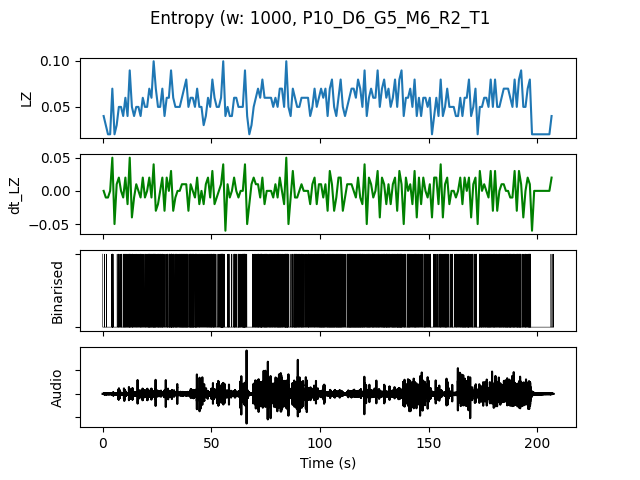

The file beside this chart, header and first rows:
, t0, LZ, dt_LZ, IOI, nCounts
0.0, 0.0, 0.03986, 0.0, 0.5, 2
1.0, 1.0, 0.0299, -0.009966, 1.0, 1
2.0, 2.0, 0.01993, -0.009966, 0.0, 0
3.0, 3.0, 0.01993, 0.0, 0.0, 0
4.0, 4.0, 0.06976, 0.04983, 0.1429, 7
5.0, 5.0, 0.01993, -0.04983, 0.0, 0
6.0, 6.0, 0.0299, 0.009966, 1.0, 1
7.0, 7.0, 0.04983, 0.01993, 0.3333, 3
8.0, 8.0, 0.04983, 0.0, 0.3333, 3
9.0, 9.0, 0.03986, -0.009966, 0.3333, 3
10.0, 10.0, 0.05979, 0.01993, 0.3333, 3
11.0, 11.0, 0.03986, -0.01993, 0.3333, 3
12.0, 12.0, 0.08969, 0.04983, 0.1429, 7
13.0, 13.0, 0.04983, -0.03986, 0.25, 4
14.0, 14.0, 0.03986, -0.009966, 0.5, 2
15.0, 15.0, 0.04983, 0.009966, 0.3333, 3
16.0, 16.0, 0.04983, 0.0, 0.3333, 3
17.0, 17.0, 0.03986, -0.009966, 0.3333, 3
18.0, 18.0, 0.05979, 0.01993, 0.3333, 3
19.0, 19.0, 0.04983, -0.009966, 0.3333, 3
20.0, 20.0, 0.04983, 0.0, 0.3333, 3
21.0, 21.0, 0.06976, 0.01993, 0.1667, 6
22.0, 22.0, 0.05979, -0.009966, 0.3333, 3
23.0, 23.0, 0.09966, 0.03986, 0.1429, 7
24.0, 24.0, 0.06976, -0.0299, 0.25, 4
25.0, 25.0, 0.04983, -0.01993, 0.2, 5
26.0, 26.0, 0.04983, 0.0, 0.25, 4
27.0, 27.0, 0.06976, 0.01993, 0.25, 4
28.0, 28.0, 0.03986, -0.0299, 0.5, 2
29.0, 29.0, 0.05979, 0.01993, 0.25, 4
30.0, 30.0, 0.05979, 0.0, 0.25, 4
31.0, 31.0, 0.08969, 0.0299, 0.1429, 7
32.0, 32.0, 0.05979, -0.0299, 0.2, 5
33.0, 33.0, 0.04983, -0.009966, 0.25, 4
34.0, 34.0, 0.04983, 0.0, 0.3333, 3
35.0, 35.0, 0.04983, 0.0, 0.25, 4
36.0, 36.0, 0.05979, 0.009966, 0.2, 5
37.0, 37.0, 0.06976, 0.009966, 0.2, 5
38.0, 38.0, 0.07973, 0.009966, 0.1667, 6
39.0, 39.0, 0.04983, -0.0299, 0.3333, 3
40.0, 40.0, 0.05979, 0.009966, 0.1667, 6
41.0, 41.0, 0.05979, 0.0, 0.1667, 6
42.0, 42.0, 0.04983, -0.009966, 0.25, 4
43.0, 43.0, 0.06976, 0.01993, 0.25, 4
44.0, 44.0, 0.04983, -0.01993, 0.3333, 3
45.0, 45.0, 0.04983, 0.0, 0.3333, 3
46.0, 46.0, 0.0299, -0.01993, 0.5, 2
47.0, 47.0, 0.03986, 0.009966, 0.5, 2
48.0, 48.0, 0.05979, 0.01993, 0.25, 4
49.0, 49.0, 0.04983, -0.009966, 0.25, 4
50.0, 50.0, 0.07973, 0.0299, 0.1667, 6
51.0, 51.0, 0.05979, -0.01993, 0.3333, 3
52.0, 52.0, 0.04983, -0.009966, 0.5, 2
53.0, 53.0, 0.04983, 0.0, 0.5, 2
54.0, 54.0, 0.05979, 0.009966, 0.125, 8
55.0, 55.0, 0.09966, 0.03986, 0.125, 8
56.0, 56.0, 0.03986, -0.05979, 1.0, 1
57.0, 57.0, 0.04983, 0.009966, 0.3333, 3
58.0, 58.0, 0.03986, -0.009966, 1.0, 1
59.0, 59.0, 0.03986, 0.0, 1.0, 1
... 147 more rows
